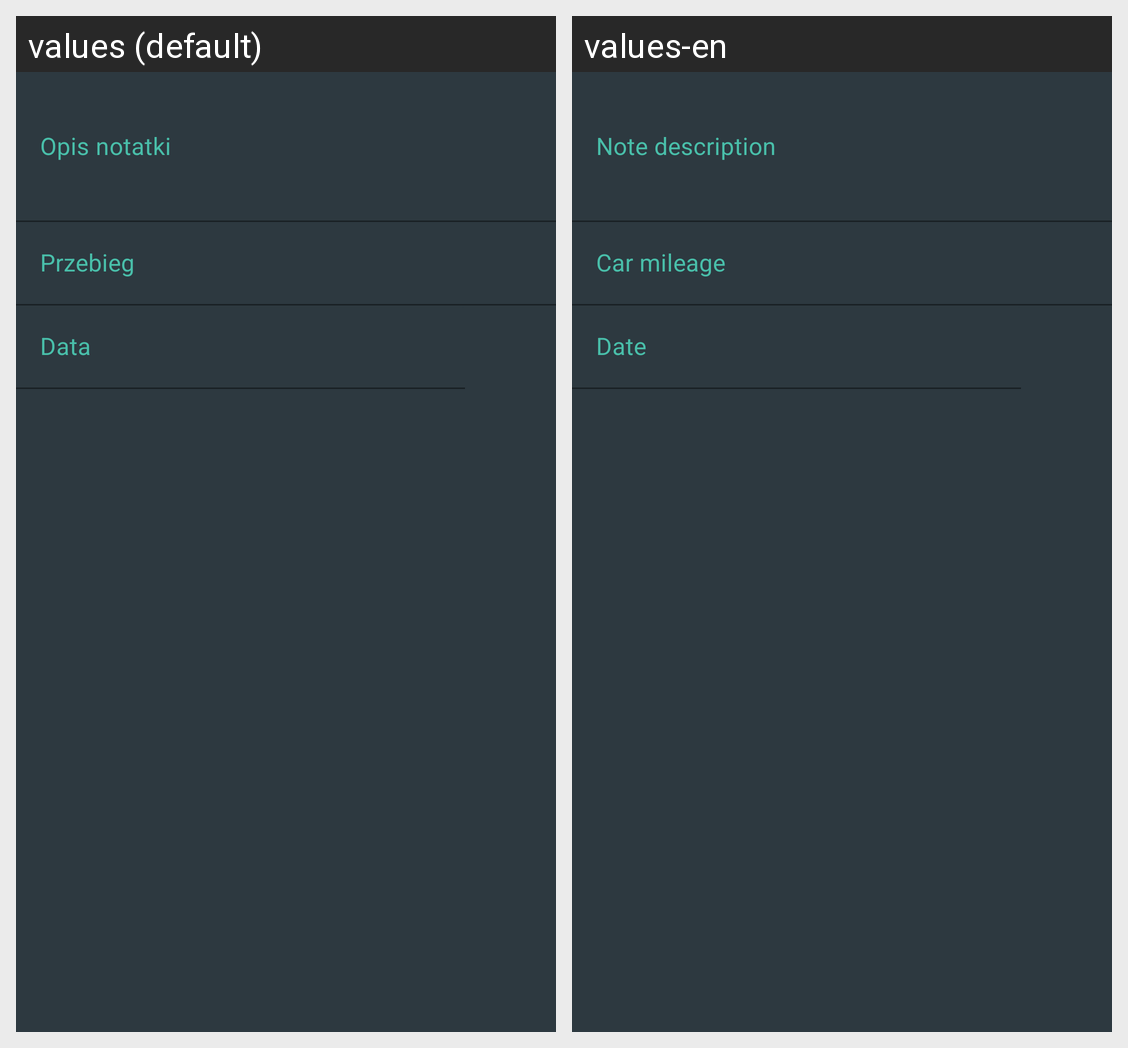

The same Android screen rendered under two of its app's locales, left to right. List the strings drawn on it with the default value and each locale's translation.
Android screen res/layout/modify_note_layout.xml rendered under 2 locales, left to right: values (default), values-en. Device: Nexus 5 (rendered at 1080×1920; each locale shown at half size, 540×960, under a caption strip naming it); theme Theme.SimplyCarfleet.
Strings drawn on this screen, with the default value and each locale's value (text and hints the layout hard-codes, and strings that could not be matched under every locale, appear in the picture but are not listed):

modify_note_layout_note_description
  values: Opis notatki
  values-en: Note description

modify_note_layout_car_mileage
  values: Przebieg
  values-en: Car mileage

modify_note_layout_pick_date
  values: Data
  values-en: Date
